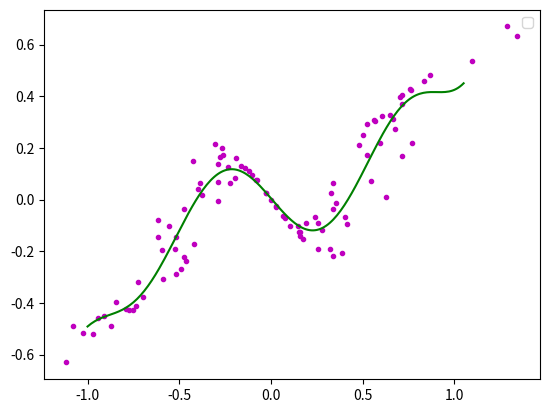

Source code (Python):
# coding=utf-8  
  
''''' 
[redacted]
程序:多项式曲线拟合算法 
'''  
import matplotlib.pyplot as plt  
import numpy  
import random  
  
fig = plt.figure()  
ax = fig.add_subplot(111) 
  
#阶数为9阶  
order=9  
  
#生成曲线上的各个点  
x = numpy.arange(-1,1,0.02)  
y = [((a*a-1)*(a*a-1)*(a*a-1)+0.5)*numpy.sin(a*2) for a in x]  
#ax.plot(x,y,color='r',linestyle='-',marker='')  
#,label="(a*a-1)*(a*a-1)*(a*a-1)+0.5"  
  
#生成的曲线上的各个点偏移一下，并放入到xa,ya中去  
i=0  
xa=[]  
ya=[]  
for xx in x:  
    yy=y[i]  
    d=float(random.randint(60,140))/100  
    #ax.plot([xx*d],[yy*d],color='m',linestyle='',marker='.')  
    i+=1  
    xa.append(xx*d)  
    ya.append(yy*d)  
  
'''''for i in range(0,5): 
    xx=float(random.randint(-100,100))/100 
    yy=float(random.randint(-60,60))/100 
    xa.append(xx) 
    ya.append(yy)'''  
  
ax.plot(xa,ya,color='m',linestyle='',marker='.')  
  
  
#进行曲线拟合  
matA=[]  
for i in range(0,order+1):  
    matA1=[]  
    for j in range(0,order+1):  
        tx=0.0  
        for k in range(0,len(xa)):  
            dx=1.0  
            for l in range(0,j+i):  
                dx=dx*xa[k]  
            tx+=dx  
        matA1.append(tx)  
    matA.append(matA1)  
  
#print(len(xa))  
#print(matA[0][0])  
matA=numpy.array(matA)  
  
matB=[]  
for i in range(0,order+1):  
    ty=0.0  
    for k in range(0,len(xa)):  
        dy=1.0  
        for l in range(0,i):  
            dy=dy*xa[k]  
        ty+=ya[k]*dy  
    matB.append(ty)  
   
matB=numpy.array(matB)  
  
matAA=numpy.linalg.solve(matA,matB)  
  
#画出拟合后的曲线  
#print(matAA)  
xxa= numpy.arange(-1,1.06,0.01)  
yya=[]  
for i in range(0,len(xxa)):  
    yy=0.0  
    for j in range(0,order+1):  
        dy=1.0  
        for k in range(0,j):  
            dy*=xxa[i]  
        dy*=matAA[j]  
        yy+=dy  
    yya.append(yy)  
ax.plot(xxa,yya,color='g',linestyle='-',marker='')  
  
ax.legend()  
plt.show()
